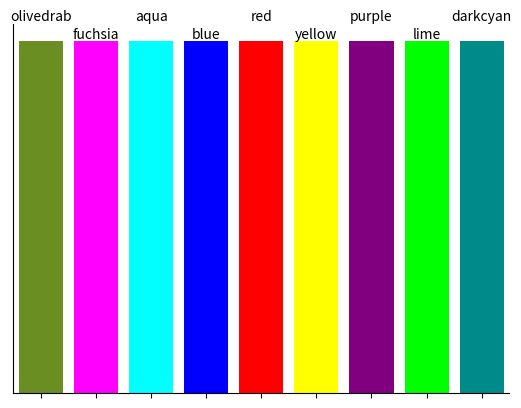

The script that saved this image:
import math
import random

import matplotlib.colors as mcolours
import matplotlib.pyplot as plt
import numpy as np


# Is this class overkill? Absolutely yes!
class ColourSink:
    def __init__(self, seed=None):
        if seed is not None:
            random.seed(seed)
        self.all_colours = [
            colour
            for colour in mcolours.CSS4_COLORS.keys()
            # Exclude dark colours
            if np.array(mcolours.to_rgb(colour)).max(initial=0) > 0.5
            # Exclude boring grey colors
            and not np.allclose(
                mcolours.to_rgb(colour)[:3], mcolours.to_rgb("grey")[:3]
            )
            # Exclude very light colors
            and np.array(mcolours.to_rgb(colour)).min(initial=1) < 0.2
        ]
        self.selected_colours = []

    def get_colour(self, num_colours=1):
        if len(self.all_colours) < num_colours:
            print("Insufficient colours available.")
            return None

        # Select the very first colour randomly
        if len(self.selected_colours) == 0:
            first_colour = random.choice(self.all_colours)
            self.selected_colours.append(first_colour)
            self.all_colours.remove(first_colour)

        while len(self.selected_colours) < num_colours:
            max_distance = -1
            max_distance_colour = None

            for colour in self.all_colours:
                distance = self._calculate_colour_distance(colour)
                if distance > max_distance:
                    max_distance = distance
                    max_distance_colour = colour

            self.selected_colours.append(
                self.all_colours.pop(self.all_colours.index(max_distance_colour))
            )

        if len(self.all_colours) == 0:
            print("No more colours available.")

        return self.selected_colours

    def _calculate_colour_distance(self, colour):
        r1, g1, b1 = mcolours.to_rgb(colour)
        distances = []
        for selected_colour in self.selected_colours:
            r2, g2, b2 = mcolours.to_rgb(selected_colour)
            distance = math.sqrt((r2 - r1) ** 2 + (g2 - g1) ** 2 + (b2 - b1) ** 2)
            distances.append(distance)

        return min(distances) if distances else math.inf

    def display_colours(self):
        n_colours = len(self.selected_colours)
        colour_indices = np.arange(n_colours)
        bar_width = 0.8

        _, ax = plt.subplots()
        rects = ax.bar(
            colour_indices,
            [1] * n_colours,
            width=bar_width,
            color=self.selected_colours,
        )
        ax.set_xticks(colour_indices)
        ax.set_xticklabels("")
        ax.set_yticks([])

        # Set the x-axis limits to include all the bars
        ax.set_xlim([-0.5, n_colours - 0.5])

        # Remove the top and right spines
        ax.spines["top"].set_visible(False)
        ax.spines["right"].set_visible(False)

        # Add labels to the bars with colour names
        for i, rect in enumerate(rects):
            height = rect.get_height()
            height += 0.05 * (1 - (i % 2))
            ax.text(
                rect.get_x() + rect.get_width() / 2,
                height,
                self.selected_colours[i],
                ha="center",
                va="bottom",
            )

        plt.show()


if __name__ == "__main__":
    colour_sink = ColourSink()

    dissimilar_colours = colour_sink.get_colour(num_colours=9)
    print(dissimilar_colours)

    colour_sink.display_colours()
